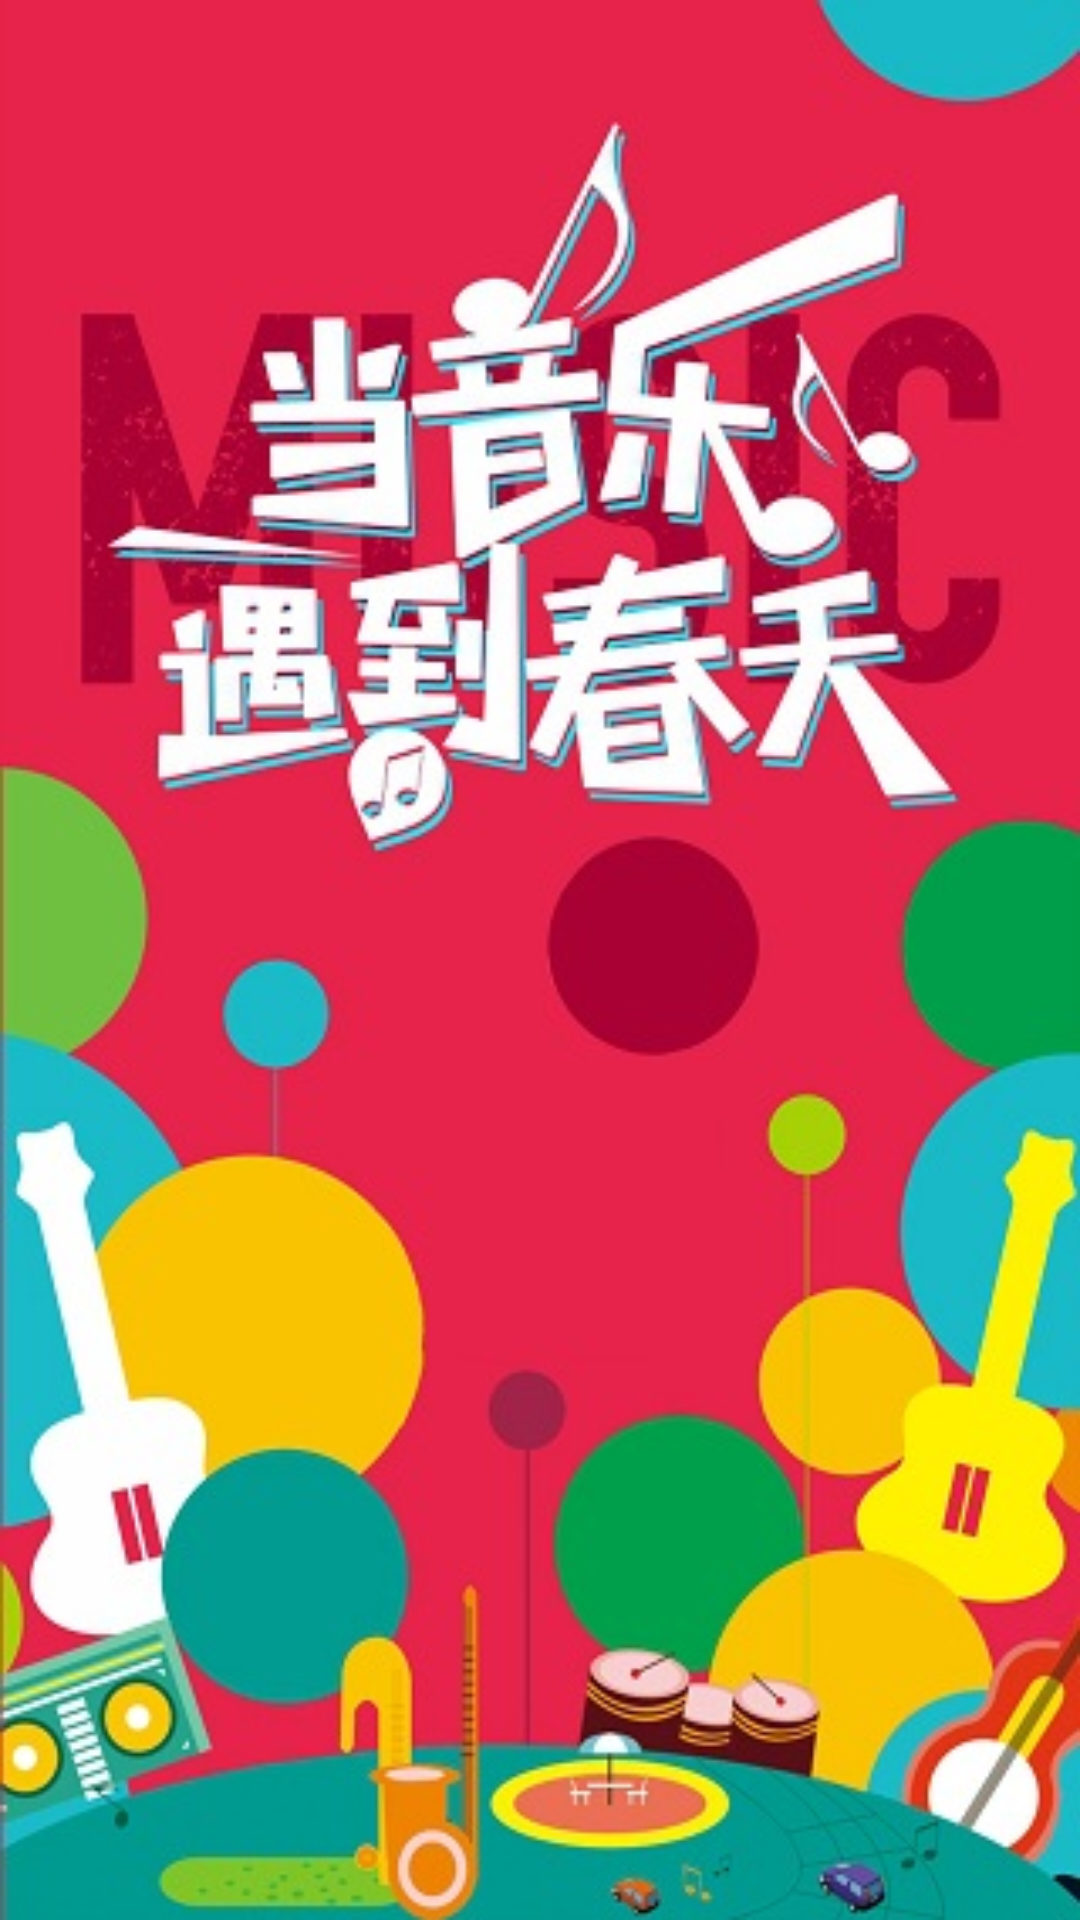

This screen was rendered from an Android layout file. Write that file and the resources it references.
<!-- AndroidManifest.xml: application theme android:Theme.Holo.Light.NoActionBar -->
<!-- res/layout/splash_layout.xml -->
<?xml version="1.0" encoding="utf-8"?>
<LinearLayout xmlns:android="http://schemas.android.com/apk/res/android"
    android:layout_width="match_parent"
    android:layout_height="match_parent"
    android:orientation="vertical"
    android:background="@mipmap/splash" />
<!-- resources referenced by this layout -->
<resources>
  <!-- mipmap splash: jpg bitmap (mipmap-mdpi, 91817 bytes) -->
</resources>
